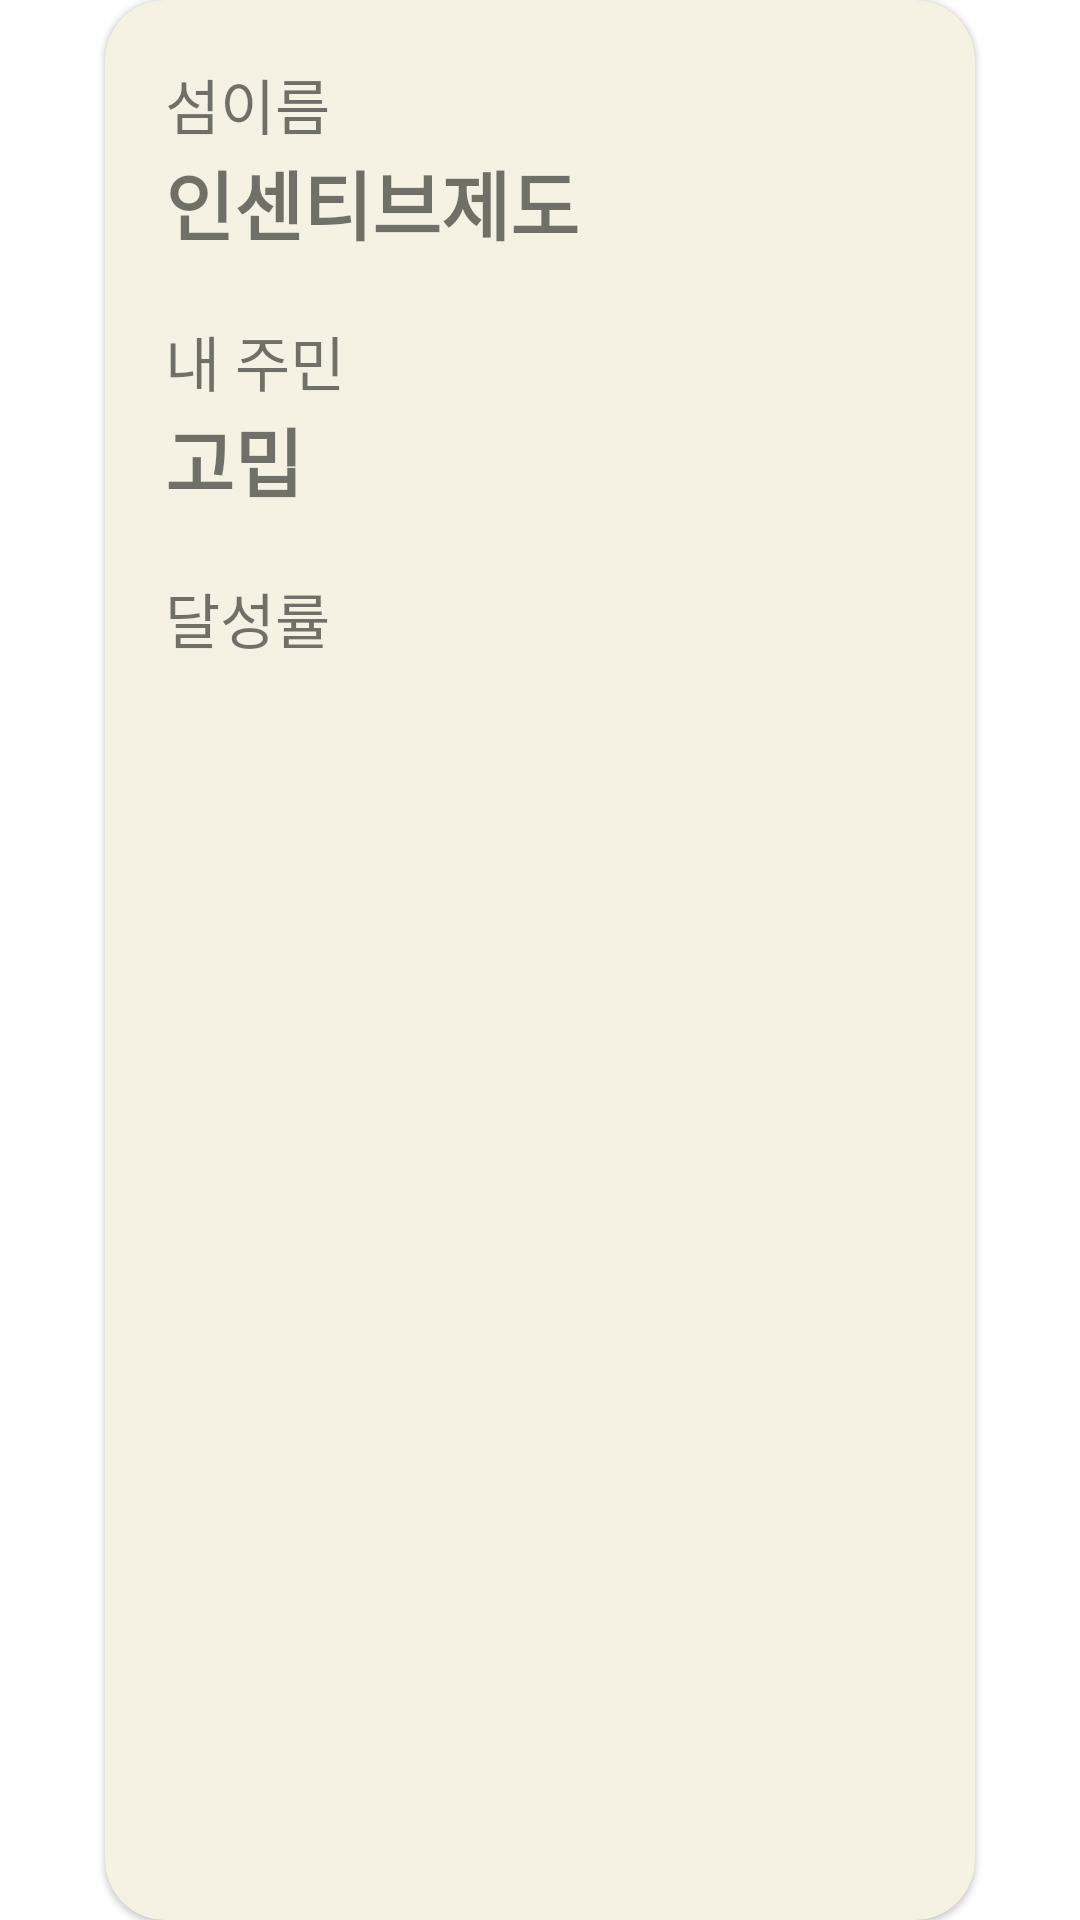

Here is an Android app screen rendered from its layout file. Give the layout XML and the strings, colors and styles it references.
<!-- AndroidManifest.xml: application theme AppTheme -->
<!-- res/layout/card_view.xml -->
<?xml version="1.0" encoding="utf-8"?>
<LinearLayout xmlns:android="http://schemas.android.com/apk/res/android"
    xmlns:app="http://schemas.android.com/apk/res-auto"
    android:layout_width="match_parent"
    android:layout_height="match_parent"
    android:gravity="center">

    <com.google.android.material.card.MaterialCardView
        android:id="@+id/card_main"
        android:layout_width="290dp"
        android:layout_height="match_parent"

        app:cardBackgroundColor="@color/backgroundCard"
        app:cardCornerRadius="20dp"
        app:strokeWidth="0dp"
        >

        <LinearLayout
            android:layout_width="match_parent"
            android:layout_height="match_parent"
            android:layout_margin = "20dp"
            android:orientation="vertical">

            <TextView
                android:layout_width="wrap_content"
                android:layout_height="wrap_content"

                android:text = "섬이름"
                android:textSize="20sp" />

            <TextView
                android:id = "@+id/text_island_name"
                android:layout_width="wrap_content"
                android:layout_height="wrap_content"
                android:background="@android:color/transparent"

                android:text = "인센티브제도"
                android:textSize = "25sp"
                android:textStyle="bold"/>

            <TextView
                android:layout_width="wrap_content"
                android:layout_height="wrap_content"
                android:layout_marginTop ="20dp"

                android:text = "내 주민"
                android:textSize="20sp" />

            <TextView
                android:id = "@+id/text_my_slave"
                android:layout_width="wrap_content"
                android:layout_height="wrap_content"
                android:background="@android:color/transparent"

                android:text = "고밉"
                android:textSize = "25sp"
                android:textStyle="bold"/>

            <TextView
                android:layout_width="wrap_content"
                android:layout_height="wrap_content"
                android:layout_marginTop ="20dp"

                android:text = "달성률"
                android:textSize="20sp" />
        </LinearLayout>

    </com.google.android.material.card.MaterialCardView>

</LinearLayout>
<!-- resources referenced by this layout -->
<resources>
  <color name="backgroundCard">#F5F2E3</color>
  <style name="AppTheme" parent="Theme.MaterialComponents.Light.NoActionBar">
          
          <item name="colorPrimary">@color/colorPrimary</item>
          <item name="colorPrimaryDark">@color/colorPrimaryDark</item>
          <item name="colorAccent">@color/colorAccent</item>
      </style>
  <color name="colorPrimary">#008577</color>
  <color name="colorPrimaryDark">#00574B</color>
  <color name="colorAccent">#D81B60</color>
</resources>
